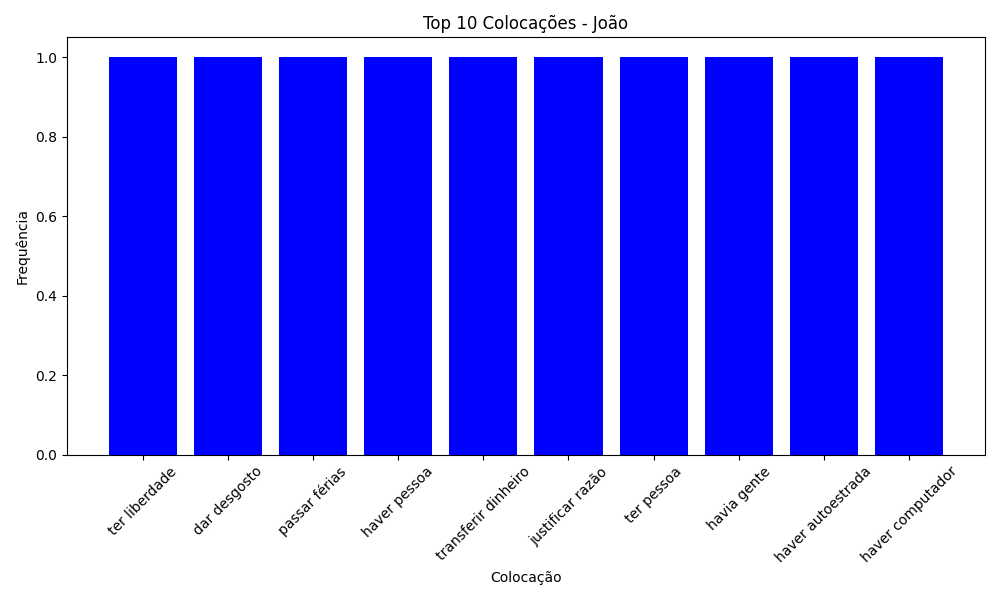

The table this chart was drawn from, first rows:
Colocação, Frequência
ter liberdade, 1
dar desgosto, 1
passar férias, 1
haver pessoa, 1
transferir dinheiro, 1
justificar razão, 1
ter pessoa, 1
havia gente, 1
haver autoestrada, 1
haver computador, 1
